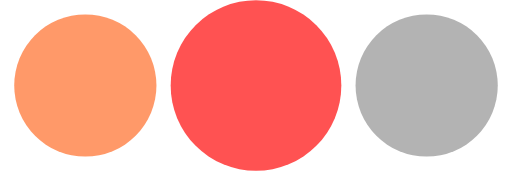
t = 0.00 s
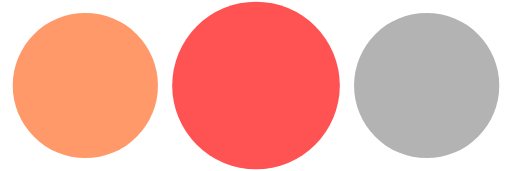
t = 0.13 s
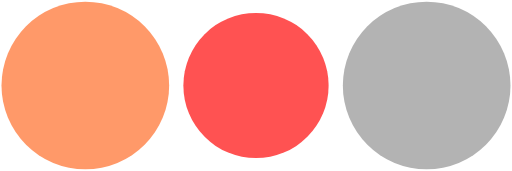
t = 0.38 s
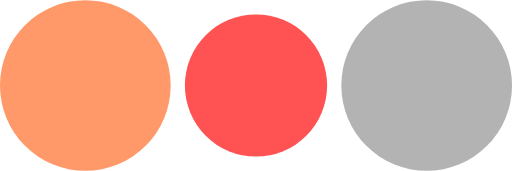
t = 0.50 s
t = 0.63 s: frame unchanged from t = 0.38 s, image omitted
t = 0.88 s: frame unchanged from t = 0.13 s, image omitted

The animated SVG that drew these frames (rendered in a browser with its animation timeline set to each time). Animation: 3 SMIL elements (animate=3); one cycle of 1.00 s, repeats indefinitely.

<svg xmlns="http://www.w3.org/2000/svg" width="180" height="60" viewBox="0 0 180 60">
<circle cx="30" cy="30" r="25" fill="#FF9969">
  <animate
    attributeName="r"
    values="25;30;25"
    dur="1s"
    repeatCount="indefinite"
    begin="0s"
    calcMode="spline"
    keySplines="0.5 0 0.5 1; 0.5 0 0.5 1"
  />
</circle>
<circle cx="90" cy="30" r="30" fill="#FF5252">
  <animate
    attributeName="r"
    values="30;25;30"
    dur="1s"
    repeatCount="indefinite"
    begin="0s"
    calcMode="spline"
    keySplines="0.5 0 0.5 1; 0.5 0 0.5 1"
  />
</circle>
<circle cx="150" cy="30" r="25" fill="#B3B3B3">
  <animate
    attributeName="r"
    values="25;30;25"
    dur="1s"
    repeatCount="indefinite"
    begin="0s"
    calcMode="spline"
    keySplines="0.5 0 0.5 1; 0.5 0 0.5 1"
  />
</circle>
</svg>
